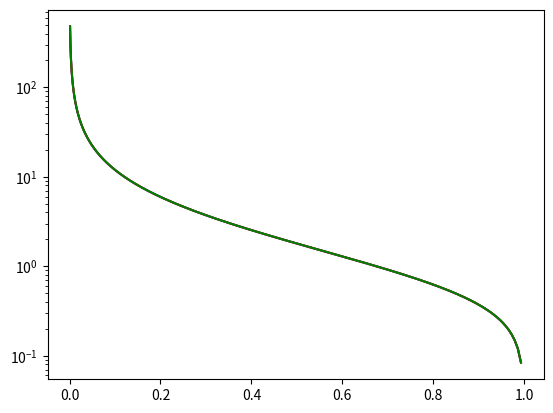

Write Python code to recreate this figure.
from scipy import integrate
import matplotlib.pyplot as plt
import numpy as np

time = [0.1, 0.5, 1]
M = 1.989e+33   # 1 solar mass

def s(x):
    return ((1-x**(1/2)) * (3-2*x)) / (4*x*(1-x)**(3/2)) * x**(3/4)

u = np.logspace(-3, 0, 1000, endpoint=False)

sigma = []
for t in time:
    sigma.append([])
    print(t)
    for x in u:
        sigma_i = M**2/(4 * t**7 * x**(7/4))
        s_int = integrate.quad(s, x, 1)
        normalized = 16*x*t**7 / M**2
        sigma[-1].append(normalized * sigma_i * s_int[0])

color = ['blue', 'red','green']
for i in range(len(sigma)):
    plt.plot(u, sigma[i], color=color[i])


plt.yscale('log')
plt.show()
